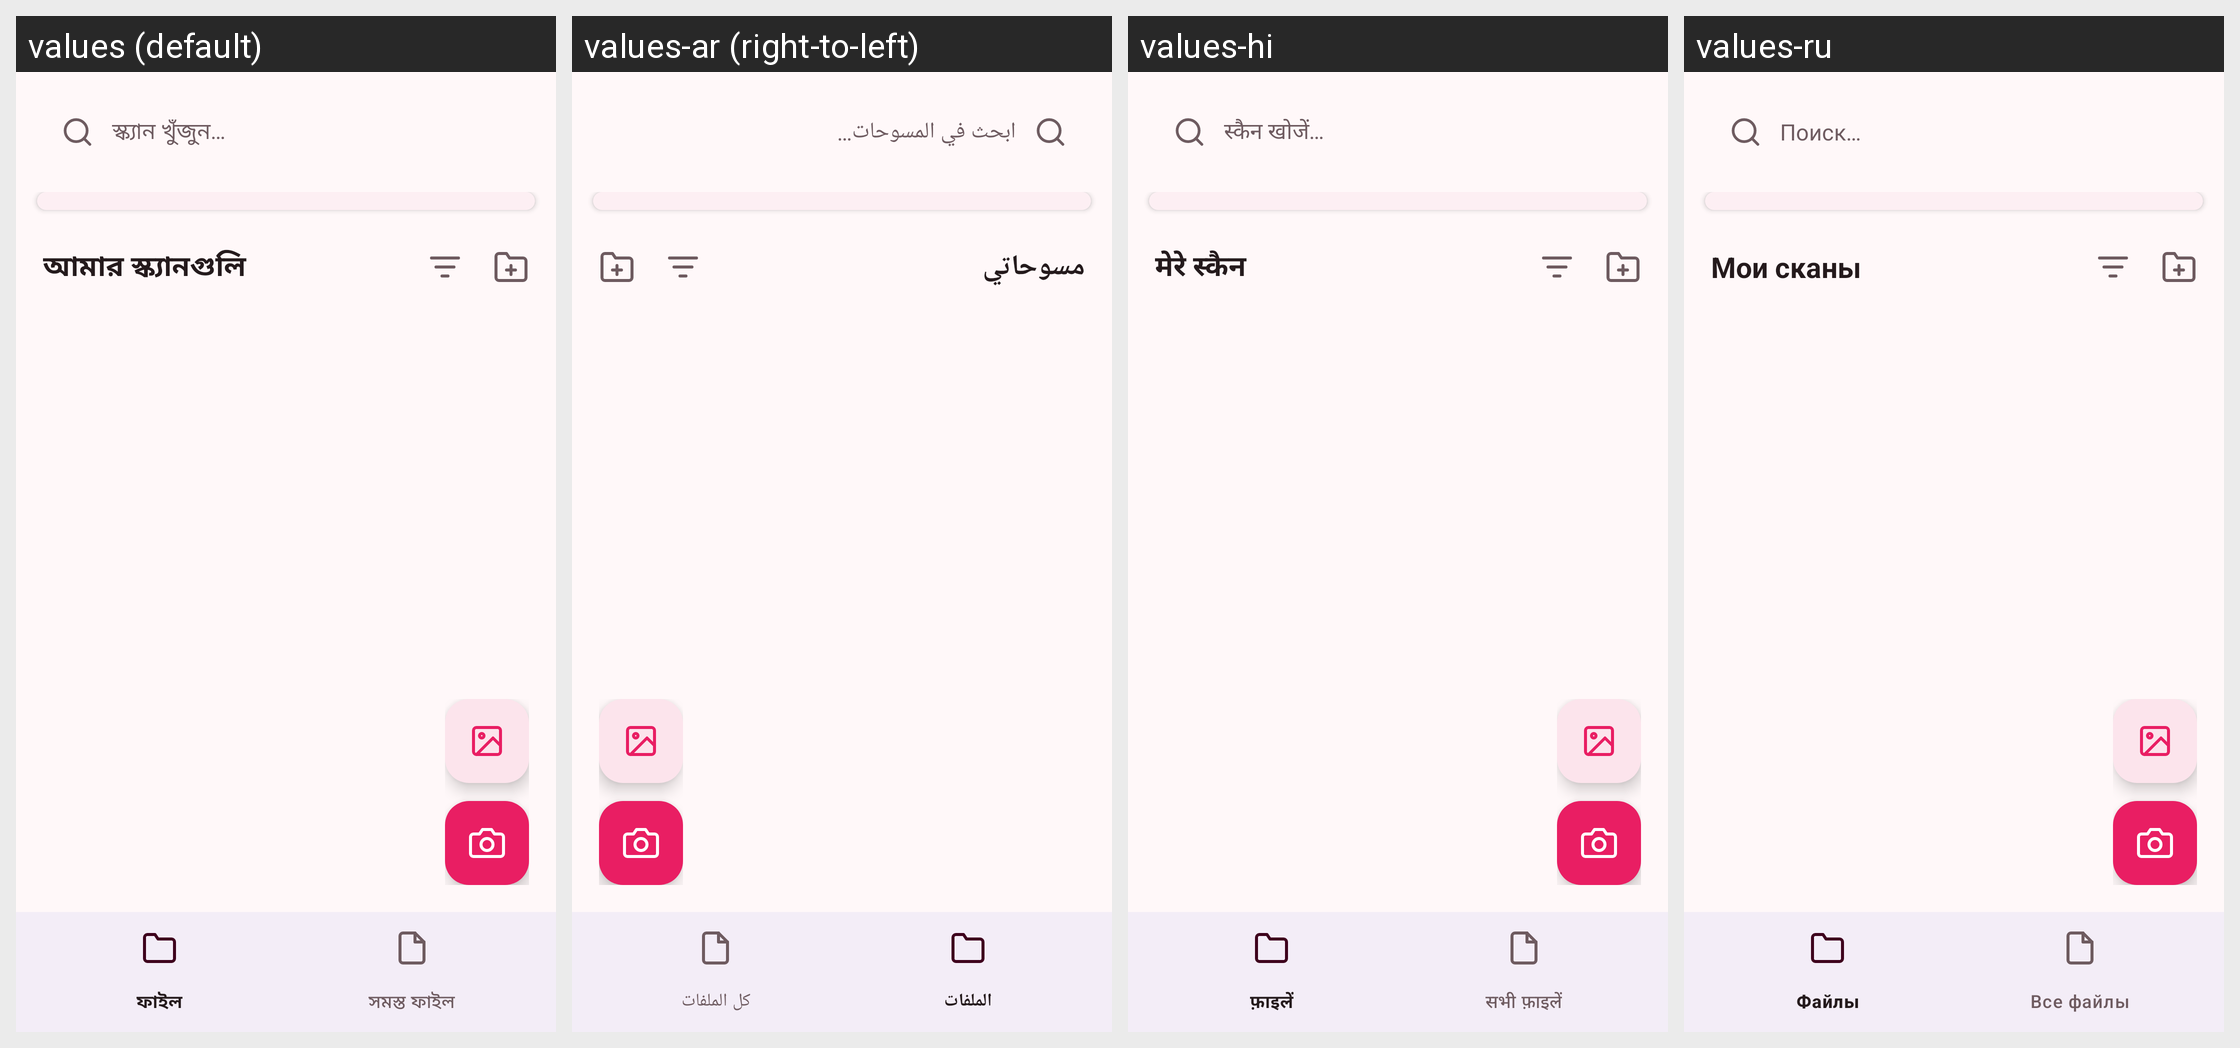

The same Android screen rendered under several of its app's locales, left to right. List the strings drawn on it with the default value and each locale's translation.
Android screen res/layout/activity_main.xml rendered under 4 locales, left to right: values (default), values-ar (right-to-left), values-hi, values-ru. Device: Nexus 5 (rendered at 1080×1920; each locale shown at half size, 540×960, under a caption strip naming it); theme AppTheme.
Other locales in the repository, not shown: values-de, values-en, values-es, values-fr, values-it, values-pt, values-tr.
Strings drawn on this screen, with the default value and each locale's value (text and hints the layout hard-codes, and strings that could not be matched under every locale, appear in the picture but are not listed):

search_hint
  values: স্ক্যান খুঁজুন…
  values-ar: ابحث في المسوحات…
  values-hi: स्कैन खोजें…
  values-ru: Поиск…

my_scans
  values: আমার স্ক্যানগুলি
  values-ar: مسوحاتي
  values-hi: मेरे स्कैन
  values-ru: Мои сканы
